Run: headless pygame with SDL's dummy video driver; simulated clock (each Clock.tick advances the game by its frame time, no real sleeping); random seed 0; keys injected as events and as key.get_pressed() state; mouse plan: one left click at the window centre at the start of phase 2, then a move to the lower-right quarter at the start of phase 3.
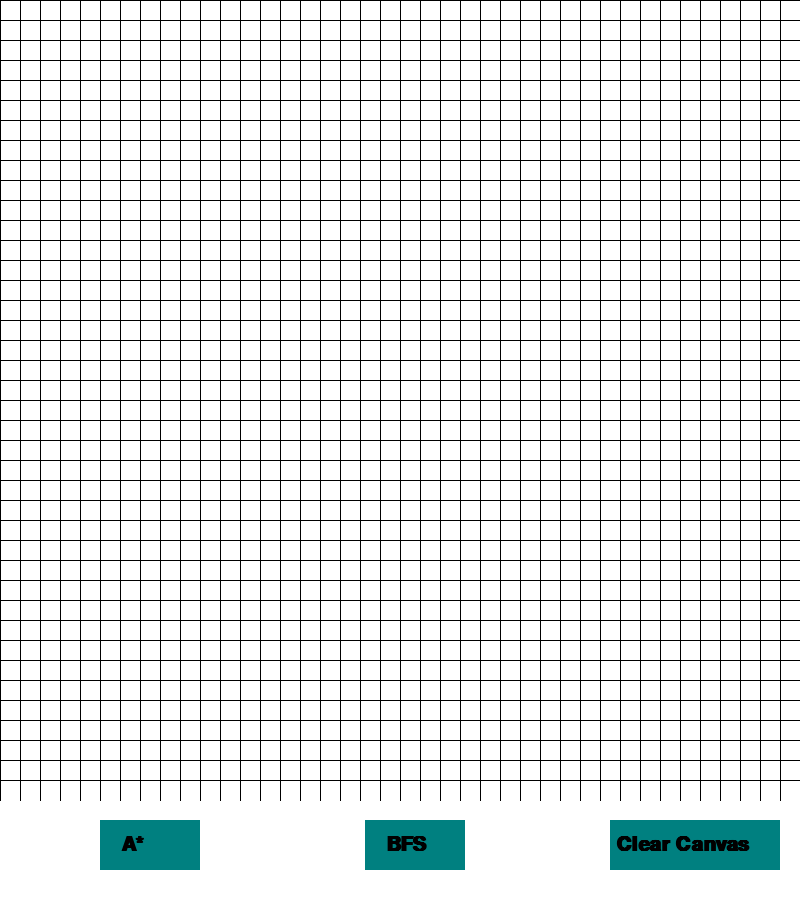
Frame 1 of 4 · flips 1–60 · no input
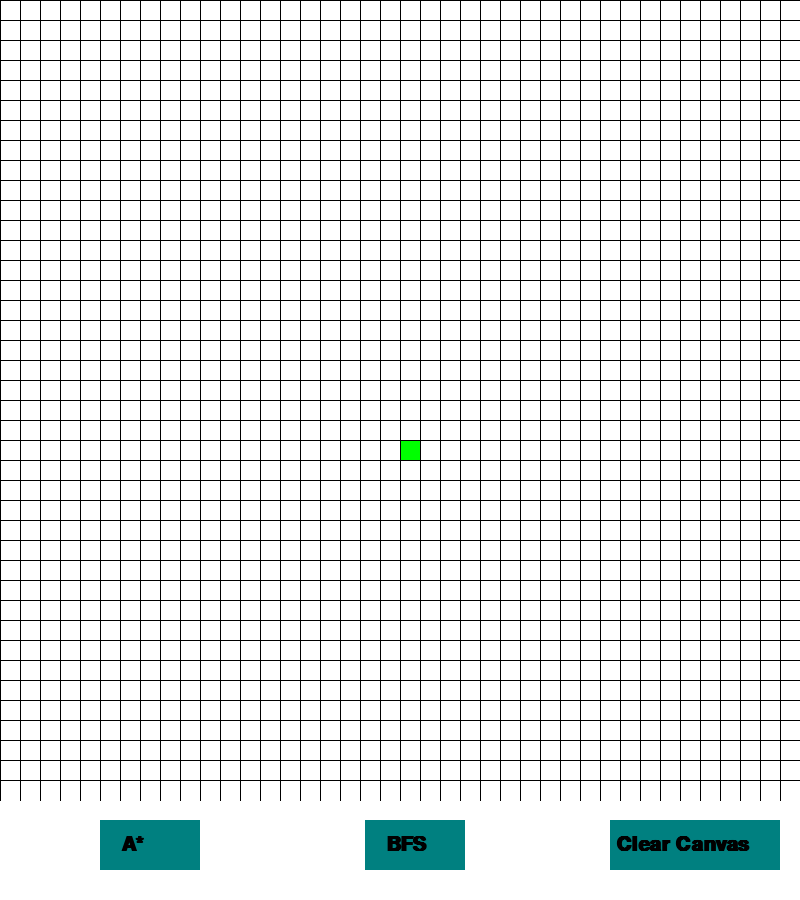
Frame 2 of 4 · flips 61–180 · clicked the window centre · tapped SPACE, RETURN · held RIGHT (→), D
Frame 3 of 4 · flips 181–300 · moved the mouse to the lower-right quarter · held DOWN (↓), S · screen unchanged from frame 2, image omitted
Frame 4 of 4 · flips 301–420 · held LEFT (←), A, UP (↑), W · screen unchanged from frame 3, image omitted

The pygame program that drew these frames:

import pygame
from queue import PriorityQueue
import time

BLACK = (0, 0, 0)
WHITE = (255, 255, 255)
GREY = (128, 128, 128)
BLUE = (0, 128, 128)
GREEN = (0, 255, 0)
ORANGE = (255, 165, 0)
YELLOW = (255, 255, 0)
RED = (255, 0, 0)

pygame.init()
clock = pygame.time.Clock()

width = 800
height = 900
gap = 20
rows = cols = width // gap
grid = []
win = pygame.display.set_mode((width, height))
pygame.display.set_caption("Shortest Path Algo Visualizer")


class node:
    def __init__(self, row, col):  # x and y are coordinates of maze
        self.row = row
        self.col = col
        self.x = row * gap
        self.y = col * gap
        self.f = float('inf')  # f, g and h are parameters for A* Algo
        self.g = float('inf')
        self.h = 0
        self.color = WHITE
        self.neighbors = []  # list of all 4 neighbors of any node
        self.dis = float('inf')
        self.vis = False

    def show(self, win):
        pygame.draw.rect(win, self.color, (self.x, self.y, gap, gap))

    def build_wall(self):
        self.color = GREY

    def build_start(self):
        self.color = GREEN

    def build_end(self):
        self.color = RED

    def build_open(self):
        self.color = YELLOW

    def build_closed(self):
        self.color = ORANGE

    def remove_anything(self):
        self.color = WHITE

    def build_path(self):
        self.color = BLUE

    def is_wall(self):
        if self.color == GREY:
            return True

    def get_color(self):
        return self.color

    def get_coordinates(self):
        return self.row, self.col

    def set_neighbors(self):
        self.neighbors = []
        if self.row < rows - 1 and not grid[self.row + 1][self.col].is_wall():  # up
            self.neighbors.append(grid[self.row + 1][self.col])

        if self.row > 0 and not grid[self.row - 1][self.col].is_wall():  # down
            self.neighbors.append(grid[self.row - 1][self.col])

        if self.col < cols - 1 and not grid[self.row][self.col + 1].is_wall():  # right
            self.neighbors.append(grid[self.row][self.col + 1])

        if self.col > 0 and not grid[self.row][self.col - 1].is_wall():  # left
            self.neighbors.append(grid[self.row][self.col - 1])

    def __lt__(self, other):
        return False


def make_grid():
    for i in range(rows):
        grid.append([])
        for j in range(cols):
            grid[i].append(node(i, j))


def draw_grid(win):  # Filling all screen with white color and then drawing cubes and gridlines again
    win.fill(WHITE)

    # Drawing node squares
    for i in range(rows):
        for j in range(cols):
            grid[i][j].show(win)

    #  Drawing grid lines
    for i in range(rows):
        pygame.draw.line(win, BLACK, (0, i * gap), (width, i * gap))
        for j in range(cols):
            pygame.draw.line(win, BLACK, (j * gap, 0), (j * gap, width))

    # Drawing 3 rectangular buttons at bottom
    pygame.draw.rect(win, BLUE, (100, 820, 100, 50))
    pygame.draw.rect(win, BLUE, (365, 820, 100, 50))
    pygame.draw.rect(win, BLUE, (610, 820, 170, 50))
    font = pygame.font.SysFont('comicsans', 30, True)
    text1 = font.render(' A* ', 1, (0, 0, 0))
    text2 = font.render(' BFS ', 1, (0, 0, 0))
    text3 = font.render(' Clear Canvas ', 1, (0, 0, 0))
    win.blit(text1, (115, 835))
    win.blit(text2, (380, 835))
    win.blit(text3, (610, 835))
    pygame.display.update()


def clear_grid():
    for i in range(rows):
        for j in range(cols):
            grid[i][j].color = WHITE


def convert_coordinates(pos):  # convert pixel position to grid row, column
    x = pos[0] // gap
    y = pos[1] // gap
    return x, y


def h(pos1, pos2):  # h parameter of A* Algo
    a, b = pos1
    c, d = pos2
    return abs(a - c) + abs(b - d)


def construct_path(last_node, cur, start, end):  # construct path at the end
    while cur in last_node:
        if cur != start and cur != end:
            cur.build_path()
        cur = last_node[cur]
        draw_grid(win)


# ASTAR Algorithm
def astar(start, end):
    count = 0
    open_list = PriorityQueue()  # priority queue to fetch the smallest f valued node contains touple of (f value, node)
    last_node = {}  # dictionary containing the previous visited node

    start.g = 0
    start.h = h(start.get_coordinates(), end.get_coordinates())
    start.f = start.g + start.h

    open_list.put((start.f, count, start))
    open_list_nodes = {start}
    while not open_list.empty():
        for event in pygame.event.get():  # to end program in middle of algorithm
            if event.type == pygame.QUIT:
                pygame.quit()

        cur = open_list.get()[2]
        open_list_nodes.remove(cur)

        if cur == end:
            construct_path(last_node, cur, start, end)
            end.build_end()
            return True

        for neighbor in cur.neighbors:  # for every neighbor
            if neighbor.g > cur.g + 1:  # if its g value is greater than of current
                last_node[neighbor] = cur
                neighbor.g = cur.g + 1
                neighbor.h = h(neighbor.get_coordinates(), end.get_coordinates())
                neighbor.f = neighbor.g + neighbor.h
                if neighbor not in open_list_nodes:  # if node is not in open_list then we add
                    count += 1
                    open_list.put((neighbor.f, count, neighbor))
                    open_list_nodes.add(neighbor)
                    neighbor.build_open()

        draw_grid(win)
        if cur != start and cur != end:
            cur.build_closed()
    return False


# BFS algorithm
def bfs(start, end):
    q = PriorityQueue()
    q.put((0, start))
    last_node = {}
    start.dis = 0
    while not q.empty():
        a = q.get()[1]
        if not a.vis:
            a.vis = True
            for b in grid[a.row][a.col].neighbors:
                if b == end:
                    a.build_closed()
                    construct_path(last_node, a, start, end)
                    return True

                if a.dis + 1 < b.dis and not b.is_wall():
                    b.dis = a.dis + 1
                    q.put((b.dis, b))
                    if not b == start and not b == end and not b.is_wall():
                        last_node[b] = a
                        b.build_open()
        if not a == start and not a == end and not a.is_wall():
            a.build_closed()
        draw_grid(win)


def main():
    clock.tick(24)
    make_grid()

    start = None
    end = None
    run = True
    while run:
        draw_grid(win)
        for event in pygame.event.get():
            if event.type == pygame.QUIT:
                pygame.quit()

            if pygame.mouse.get_pressed()[0]:  # left mouse button
                pos = pygame.mouse.get_pos()
                x = pos[0]
                y = pos[1]

                # This is to check 3 buttons
                if y >= 800:
                    if 820 < y < 870:
                        for i in range(rows):
                            for j in range(cols):
                                grid[i][j].set_neighbors()
                        if 100 < x < 200:
                            astar(start, end)
                        elif 365 < x < 465:
                            bfs(start, end)
                        elif 610 < x < 780:
                            clear_grid()
                            start = None
                            end = None
                    continue

                x, y = convert_coordinates(pos)
                current = grid[x][y]

                if start is None and current != end and current != start:
                    start = current
                    current.build_start()
                elif end is None and current != start:
                    end = current
                    current.build_end()
                elif current != end and current != start:
                    current.build_wall()

            if pygame.mouse.get_pressed()[2]:  # right mouse button
                pos = pygame.mouse.get_pos()
                x, y = convert_coordinates(pos)
                current = grid[x][y]

                if current == start:
                    start = None
                if current == end:
                    end = None
                current.remove_anything()


main()
pygame.quit()
